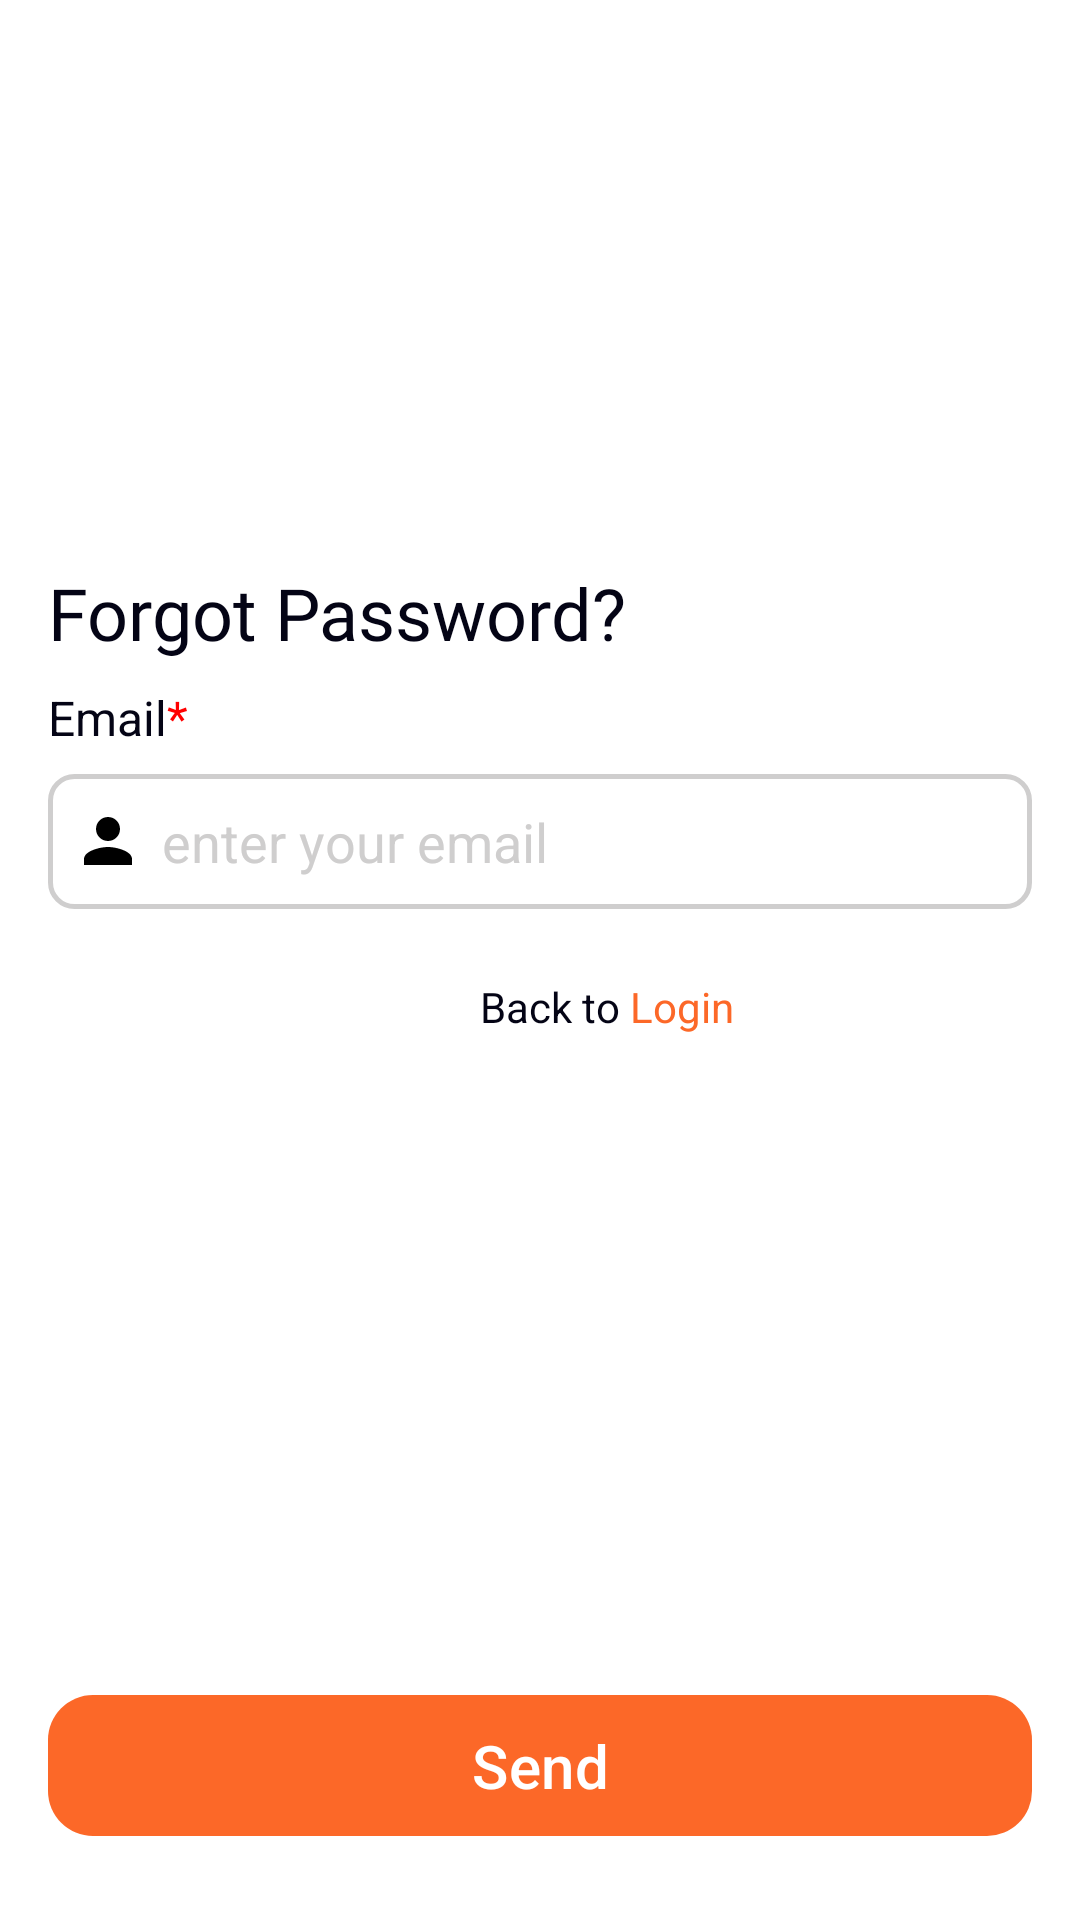

Here is an Android app screen rendered from its layout file. Give the layout XML and the strings, colors and styles it references.
<!-- AndroidManifest.xml: application theme Theme.ShopApp -->
<!-- res/layout/fragment_forget.xml -->
<?xml version="1.0" encoding="utf-8"?>
<androidx.constraintlayout.widget.ConstraintLayout xmlns:android="http://schemas.android.com/apk/res/android"
    xmlns:tools="http://schemas.android.com/tools"
    android:layout_width="match_parent"
    android:layout_height="match_parent"
    xmlns:app="http://schemas.android.com/apk/res-auto"
    android:background="@color/white"
    tools:context=".ui.fragment.ForgetFragment">


        <TextView
            android:id="@+id/textView45"
            android:layout_width="0dp"
            android:layout_height="wrap_content"
            android:layout_marginStart="16dp"
            android:layout_marginTop="8dp"
            android:layout_marginEnd="16dp"
            android:text="@string/email"
            android:textSize="16sp"
            app:layout_constraintEnd_toEndOf="parent"
            app:layout_constraintHorizontal_bias="0.0"
            app:layout_constraintStart_toStartOf="parent"
            app:layout_constraintTop_toBottomOf="@+id/textView10" />

        <EditText
            android:id="@+id/edtForget"
            android:layout_width="match_parent"
            android:layout_height="@dimen/dp_45"
            android:layout_marginStart="16dp"
            android:layout_marginTop="@dimen/dp_8"
            android:layout_marginEnd="16dp"
            android:background="@drawable/edit_text_background"
            android:drawableStart="@drawable/username_icon"
            android:drawablePadding="@dimen/dp_6"
            android:ems="10"
            android:hint="enter your email"
            android:textColorHint="@color/gray"
            android:inputType="text"
            android:outlineProvider="background"
            android:paddingStart="@dimen/dp_8"
            android:textColor="@color/black"
            app:layout_constraintEnd_toEndOf="@+id/textView45"
            app:layout_constraintStart_toStartOf="@+id/textView45"
            app:layout_constraintTop_toBottomOf="@+id/textView45" />


        <com.google.android.material.button.MaterialButton
            android:id="@+id/forgetButton"
            android:layout_width="0dp"
            android:layout_height="wrap_content"
            android:layout_marginStart="16dp"
            android:layout_marginEnd="16dp"
            android:layout_marginBottom="24dp"
            android:paddingVertical="@dimen/dp_10"
            android:text="Send"
            android:textAllCaps="false"
            android:textColor="@color/white"
            android:textSize="20sp"
            app:cornerRadius="@dimen/dp_15"
            app:layout_constraintBottom_toBottomOf="parent"
            app:layout_constraintEnd_toEndOf="parent"
            app:layout_constraintStart_toStartOf="parent" />

        <TextView
            android:id="@+id/backToLogin"
            android:layout_width="wrap_content"
            android:layout_height="wrap_content"
            android:layout_marginStart="160dp"
            android:layout_marginTop="23dp"
            android:text="@string/backToLogin"
            app:layout_constraintStart_toStartOf="parent"
            app:layout_constraintTop_toBottomOf="@+id/edtForget" />

        <TextView
            android:id="@+id/textView10"
            android:layout_width="wrap_content"
            android:layout_height="wrap_content"
            android:layout_marginHorizontal="@dimen/dp_32"
            android:layout_marginStart="16dp"
            android:layout_marginTop="188dp"
            android:fontFamily="@font/manrope_semibold"
            android:text="Forgot Password?"
            android:textColor="#040415"
            android:textSize="@dimen/sp_24"
            app:layout_constraintStart_toStartOf="parent"
            app:layout_constraintTop_toTopOf="parent" />

</androidx.constraintlayout.widget.ConstraintLayout>
<!-- resources referenced by this layout -->
<resources>
  <color name="black">#FF000000</color>
  <color name="gray">#CFCECE</color>
  <color name="white">#FFFFFFFF</color>
  <dimen name="dp_10">10dp</dimen>
  <dimen name="dp_15">15dp</dimen>
  <dimen name="dp_32">32dp</dimen>
  <dimen name="dp_45">45dp</dimen>
  <dimen name="dp_6">6dp</dimen>
  <dimen name="dp_8">8dp</dimen>
  <dimen name="sp_24">24sp</dimen>
  <!-- drawable edit_text_background (drawable) -->
  <?xml version="1.0" encoding="utf-8"?>
  <selector xmlns:android="http://schemas.android.com/apk/res/android">
      <item>
          <shape android:shape="rectangle">
              <corners android:radius="8dp" />
              <solid android:color="@color/white" />
              <stroke android:width="1.5dp"
                  android:color="@color/gray"/>
          </shape>
      </item>
  </selector>
  <!-- drawable username_icon (drawable) -->
  <?xml version="1.0" encoding="utf-8"?>
  <vector android:height="24dp" android:tint="#000000"
      android:viewportHeight="24" android:viewportWidth="24"
      android:width="24dp" xmlns:android="http://schemas.android.com/apk/res/android">
      <path android:fillColor="@android:color/white" android:pathData="M12,12c2.21,0 4,-1.79 4,-4s-1.79,-4 -4,-4 -4,1.79 -4,4 1.79,4 4,4zM12,14c-2.67,0 -8,1.34 -8,4v2h16v-2c0,-2.66 -5.33,-4 -8,-4z"/>
  </vector>
  <string name="backToLogin"><font color="#040415">Back to</font><font color="#FC6828"> Login</font> </string>
  <string name="email"><font color="#040415">Email</font><font color="#FF0000">*</font> </string>
  <style name="Theme.ShopApp" parent="Base.Theme.ShopApp" />
  <color name="md_theme_light_onPrimary">#FFFFFF</color>
  <color name="md_theme_light_primaryContainer">#0070FF</color>
  <color name="md_theme_light_onPrimaryContainer">#FFFFFFFF</color>
  <color name="md_theme_light_secondary">#0070FF</color>
  <color name="md_theme_light_onSecondary">#0070FF</color>
  <color name="md_theme_light_secondaryContainer">#D8E7CC</color>
  <color name="md_theme_light_onSecondaryContainer">#131F0E</color>
  <color name="md_theme_light_tertiary">#386667</color>
  <color name="md_theme_light_onTertiary">#FFFFFF</color>
  <color name="md_theme_light_tertiaryContainer">#BCEBED</color>
  <color name="md_theme_light_onTertiaryContainer">#002021</color>
  <color name="md_theme_light_error">#BA1A1A</color>
  <color name="md_theme_light_errorContainer">#FFDAD6</color>
  <color name="md_theme_light_onError">#FFFFFF</color>
  <color name="md_theme_light_onErrorContainer">#410002</color>
  <color name="md_theme_light_background">#FDFDF6</color>
  <color name="md_theme_light_onBackground">#1A1C18</color>
  <color name="md_theme_light_surface">#FDFDF6</color>
  <color name="md_theme_light_onSurface">#1A1C18</color>
  <color name="md_theme_light_surfaceVariant">#DFE4D7</color>
  <color name="md_theme_light_onSurfaceVariant">#43483F</color>
  <color name="md_theme_light_outline">#73796E</color>
  <color name="md_theme_light_inverseOnSurface">#F1F1EA</color>
  <color name="md_theme_light_inverseSurface">#2F312D</color>
  <color name="md_theme_light_inversePrimary">#87DB69</color>
</resources>
